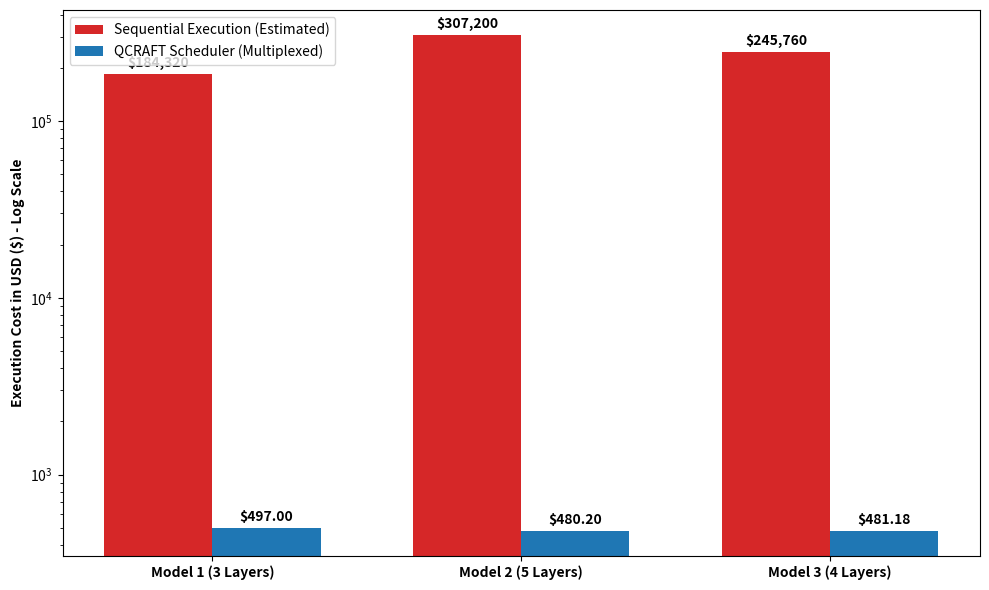

Reproduce this figure in Python.
import matplotlib.pyplot as plt
import numpy as np

labels = ['Model 1 (3 Layers)', 'Model 2 (5 Layers)', 'Model 3 (4 Layers)']
real_costs = [497.00, 480.20, 481.18]
theoretical_costs = [184320, 307200, 245760]

x = np.arange(len(labels))
width = 0.35

fig, ax = plt.subplots(figsize=(10, 6))
rects1 = ax.bar(x - width/2, theoretical_costs, width, label='Sequential Execution (Estimated)', color='#d62728')
rects2 = ax.bar(x + width/2, real_costs, width, label='QCRAFT Scheduler (Multiplexed)', color='#1f77b4')

ax.set_ylabel('Execution Cost in USD ($) - Log Scale', fontweight='bold')
ax.set_xticks(x)
ax.set_xticklabels(labels, fontweight='bold')
ax.legend()

# Set y-axis to logarithmic scale
ax.set_yscale('log')

# Add labels on top of bars
def autolabel(rects, is_real=False):
    for rect in rects:
        height = rect.get_height()
        if is_real:
            ax.annotate(f'${height:,.2f}',
                        xy=(rect.get_x() + rect.get_width() / 2, height),
                        xytext=(0, 3),  # 3 points vertical offset
                        textcoords="offset points",
                        ha='center', va='bottom', fontweight='bold')
        else:
            ax.annotate(f'${int(height):,}',
                        xy=(rect.get_x() + rect.get_width() / 2, height),
                        xytext=(0, 3),
                        textcoords="offset points",
                        ha='center', va='bottom', fontweight='bold')

autolabel(rects1)
autolabel(rects2, is_real=True)

fig.tight_layout()
plt.savefig('cost_comparison.png', dpi=300)
print("Plot generated successfully.")
